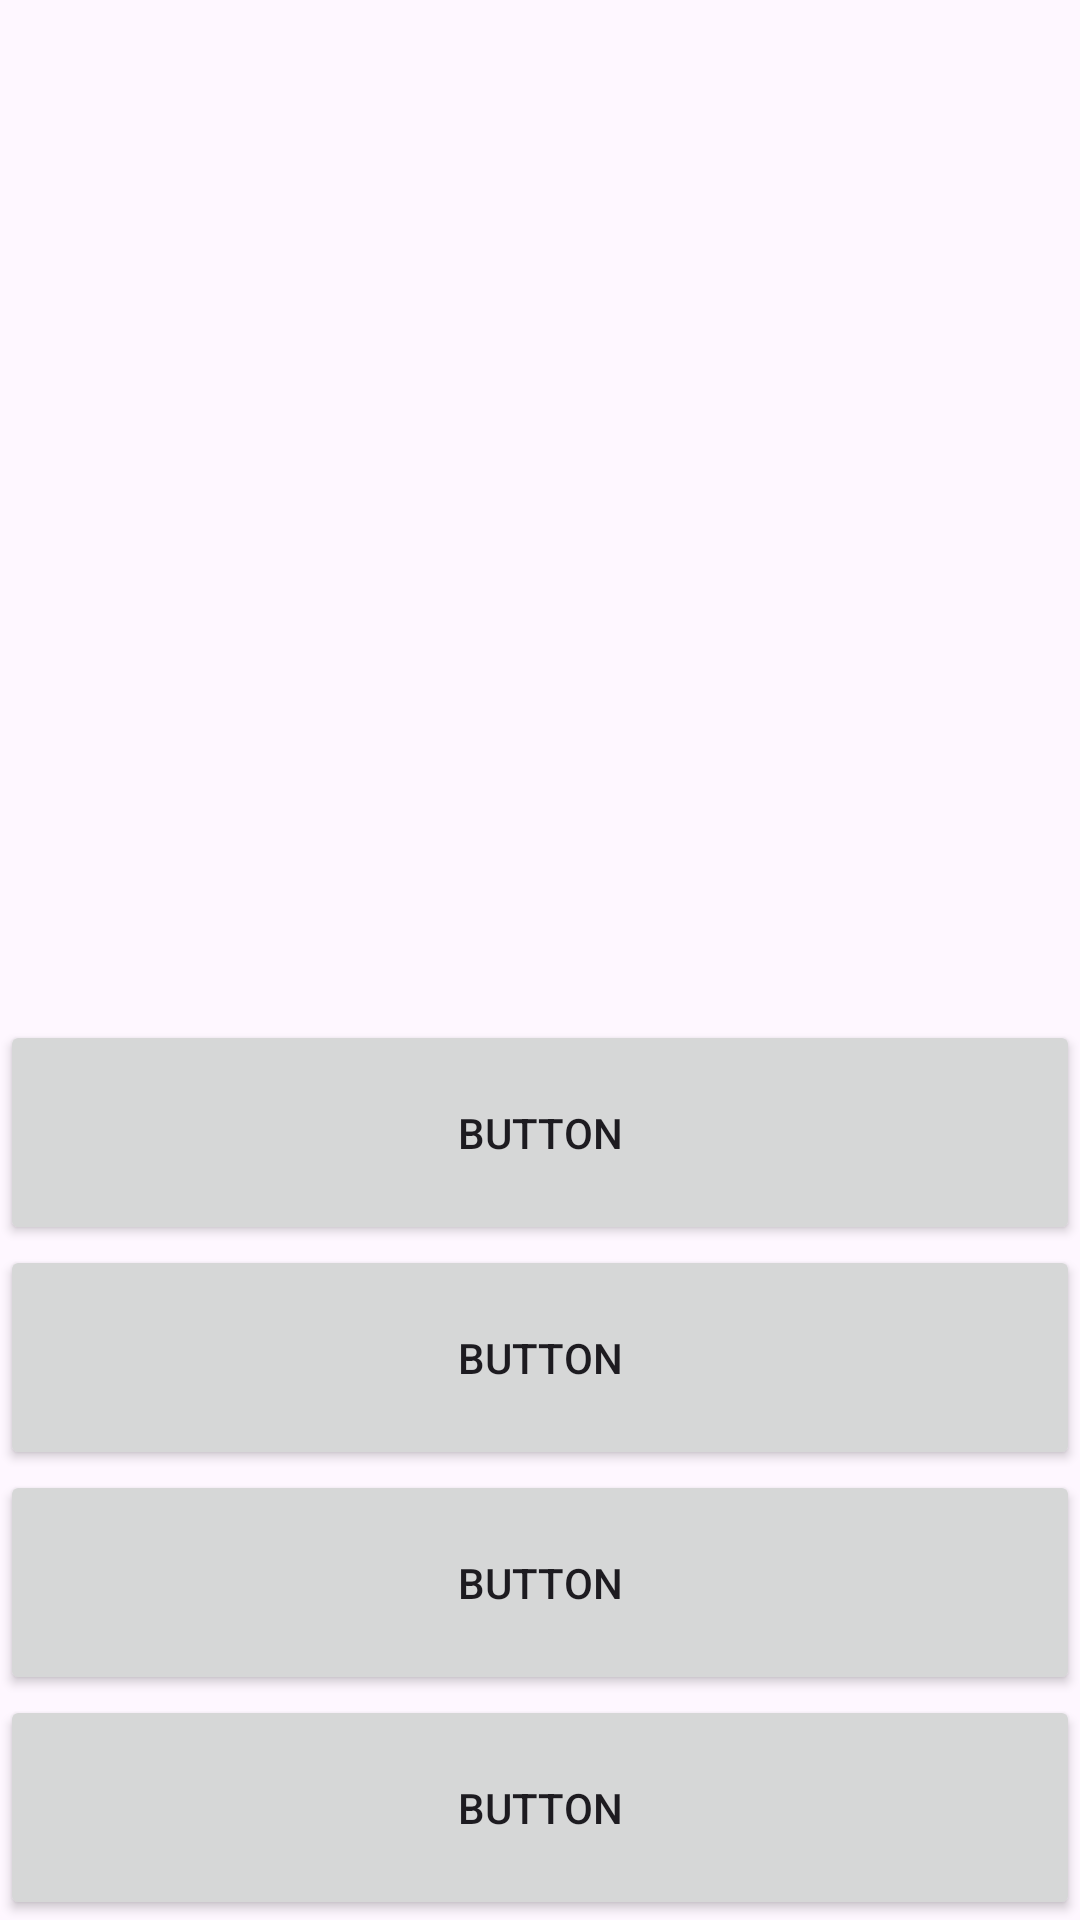

Here is an Android app screen rendered from its layout file. Give the layout XML and the strings, colors and styles it references.
<!-- AndroidManifest.xml: application theme Theme.QuestionarioDD -->
<!-- res/layout/layout_pergunta.xml -->
<LinearLayout xmlns:android="http://schemas.android.com/apk/res/android"
    xmlns:app="http://schemas.android.com/apk/res-auto"
    xmlns:tools="http://schemas.android.com/tools"
    android:layout_width="match_parent"
    android:layout_height="match_parent"
    android:orientation="vertical">

    <FrameLayout
        android:id="@+id/fragment_container"
        android:layout_width="match_parent"
        android:layout_height="wrap_content"
        android:layout_weight="1">

    </FrameLayout>

    <LinearLayout
        android:layout_width="match_parent"
        android:layout_height="wrap_content"
        android:layout_weight="0"
        android:orientation="vertical">

        <Button
            android:id="@+id/resposta1"
            android:layout_width="match_parent"
            android:layout_height="75dp"
            android:text="Button" />

        <Button
            android:id="@+id/resposta2"
            android:layout_width="match_parent"
            android:layout_height="75dp"
            android:text="Button" />

        <Button
            android:id="@+id/resposta3"
            android:layout_width="match_parent"
            android:layout_height="75dp"
            android:text="Button" />

        <Button
            android:id="@+id/resposta4"
            android:layout_width="match_parent"
            android:layout_height="75dp"
            android:text="Button" />
    </LinearLayout>

</LinearLayout>
<!-- resources referenced by this layout -->
<resources>
  <style name="Theme.QuestionarioDD" parent="Base.Theme.QuestionarioDD" />
  <style name="Base.Theme.QuestionarioDD" parent="Theme.Material3.DayNight.NoActionBar">
          
          <item name="colorPrimary">@color/vermelho</item>
      </style>
  <color name="vermelho">#880808</color>
</resources>
